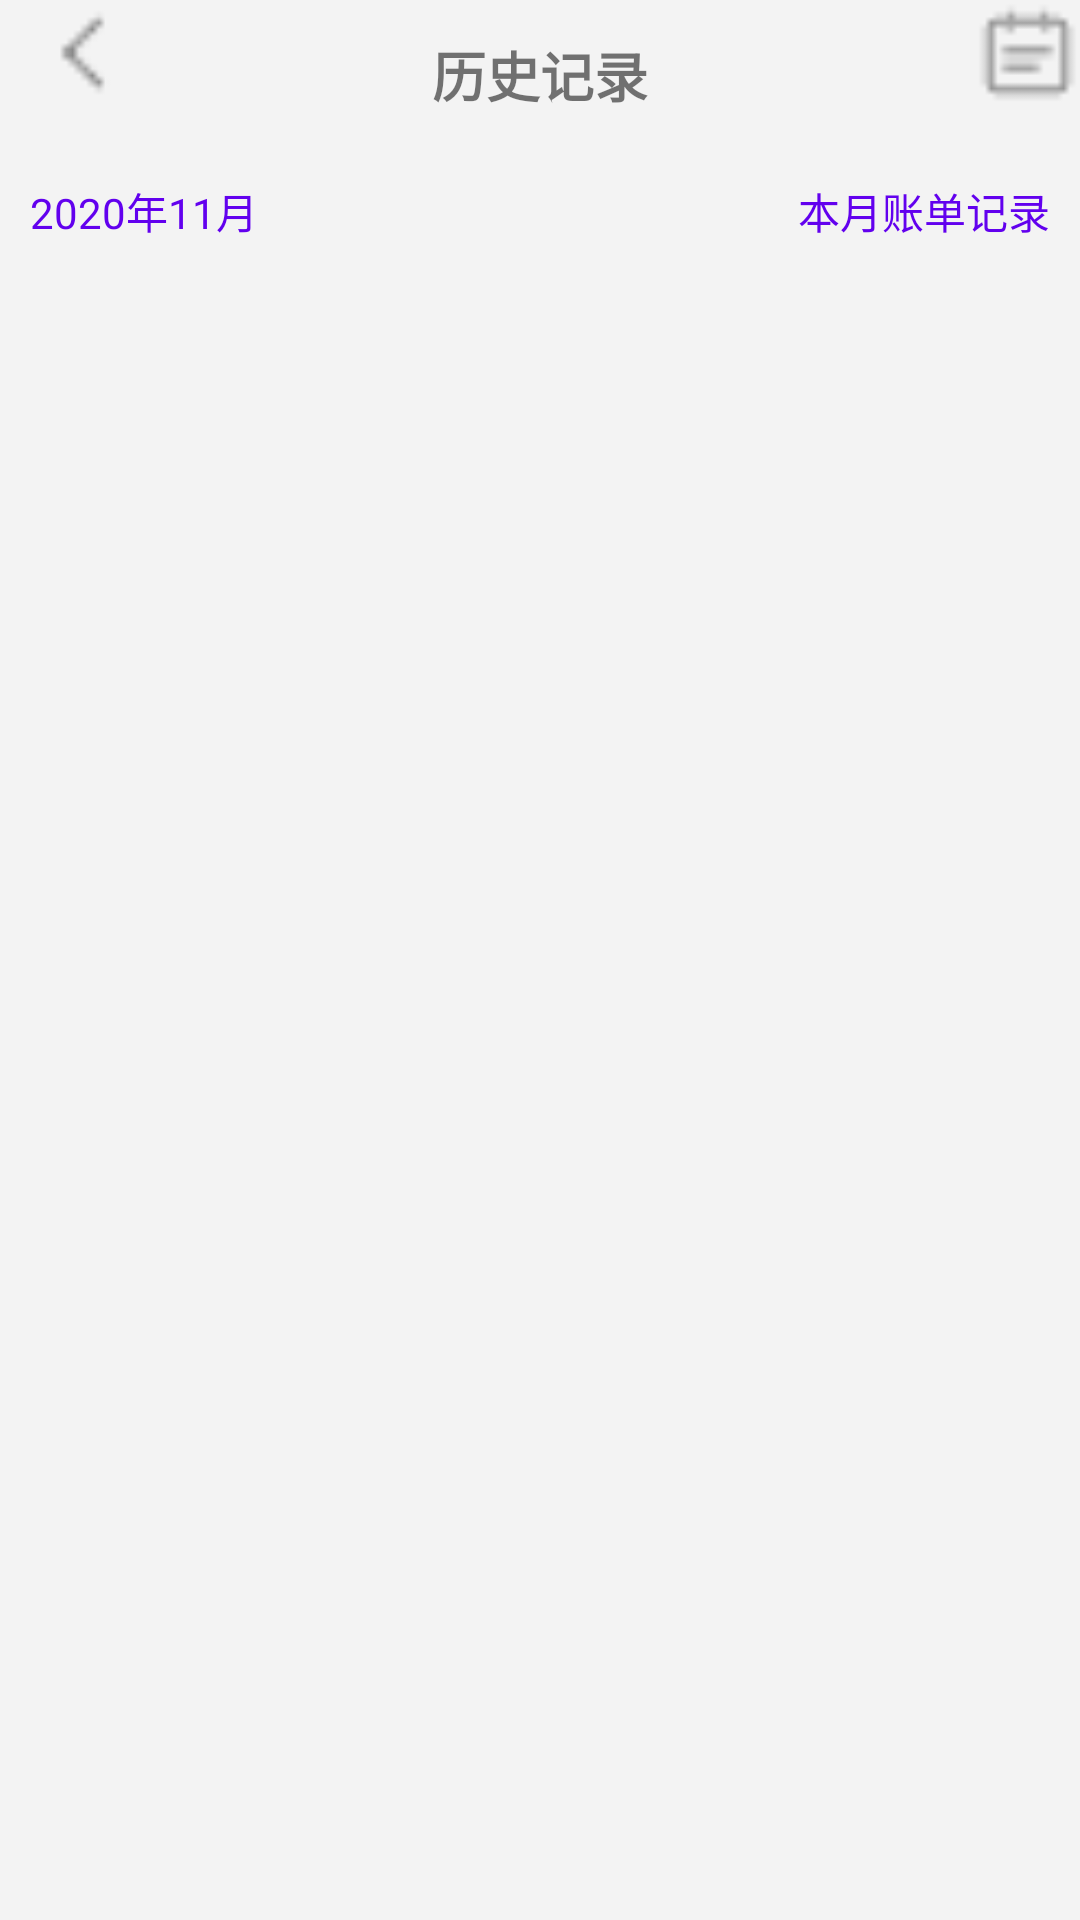

Reconstruct the res/layout file that produces this screen, plus the resources it refers to.
<!-- AndroidManifest.xml: application theme Theme.Tally -->
<!-- res/layout/activity_history.xml -->
<?xml version="1.0" encoding="utf-8"?>
<LinearLayout xmlns:android="http://schemas.android.com/apk/res/android"
    xmlns:tools="http://schemas.android.com/tools"
    android:layout_width="match_parent"
    android:layout_height="match_parent"
    android:orientation="vertical"
    android:background="@color/grey"
    tools:context=".HistoryActivity">

    <RelativeLayout
        android:layout_width="match_parent"
        android:layout_height="50dp">
        <ImageView
            android:id="@+id/history_iv_back"
            android:layout_width="35dp"
            android:layout_height="35dp"
            android:src="@mipmap/it_back"
            android:onClick="onClick"
            android:layout_marginLeft="10dp"/>

        <TextView
            android:layout_width="wrap_content"
            android:layout_height="wrap_content"
            android:layout_centerInParent="true"
            android:text="@string/history"
            android:textSize="18sp"
            android:textStyle="bold"/>

        <ImageView
            android:id="@+id/history_iv_calendar"
            android:layout_width="35dp"
            android:layout_height="35dp"
            android:src="@mipmap/it_rili"
            android:layout_alignParentRight="true"
            android:onClick="onClick"/>
    </RelativeLayout>

    <RelativeLayout
        android:layout_width="match_parent"
        android:layout_height="wrap_content"
        android:padding="10dp">
        <TextView
            android:id="@+id/history_tv_time"
            android:layout_width="wrap_content"
            android:layout_height="wrap_content"
            android:text="2020年11月"
            android:textColor="@color/purple_500"/>

        <TextView
            android:id="@+id/history_tv_info"
            android:layout_width="wrap_content"
            android:layout_height="wrap_content"
            android:layout_alignParentRight="true"
            android:textColor="@color/purple_500"
            android:text="@string/history_info"/>
    </RelativeLayout>

    <ListView
        android:id="@+id/history_lv"
        android:layout_width="match_parent"
        android:layout_height="match_parent"
        android:padding="10dp"
        android:divider="@color/grey_7D7D7D"
        android:dividerHeight="3dp"/>

</LinearLayout>
<!-- resources referenced by this layout -->
<resources>
  <color name="grey">#F3F3F3</color>
  <color name="grey_7D7D7D">#7D7D7D</color>
  <color name="purple_500">#FF6200EE</color>
  <!-- mipmap it_back: png bitmap (mipmap-xxhdpi, 255 bytes) -->
  <!-- mipmap it_rili: png bitmap (mipmap-xxhdpi, 268 bytes) -->
  <string name="history">历史记录</string>
  <string name="history_info">本月账单记录</string>
  <style name="Theme.Tally" parent="Theme.MaterialComponents.DayNight.NoActionBar.Bridge">
          
          <item name="colorPrimary">@color/purple_500</item>
          <item name="colorPrimaryVariant">@color/grey</item>
          <item name="colorOnPrimary">@color/white</item>
          
          <item name="colorSecondary">@color/teal_200</item>
          <item name="colorSecondaryVariant">@color/teal_700</item>
          <item name="colorOnSecondary">@color/black</item>
          
          <item name="android:statusBarColor" tools:targetApi="l">?attr/colorPrimaryVariant</item>
          
      </style>
  <color name="white">#FFFFFFFF</color>
  <color name="teal_200">#FF03DAC5</color>
  <color name="teal_700">#FF018786</color>
  <color name="black">#FF000000</color>
</resources>
